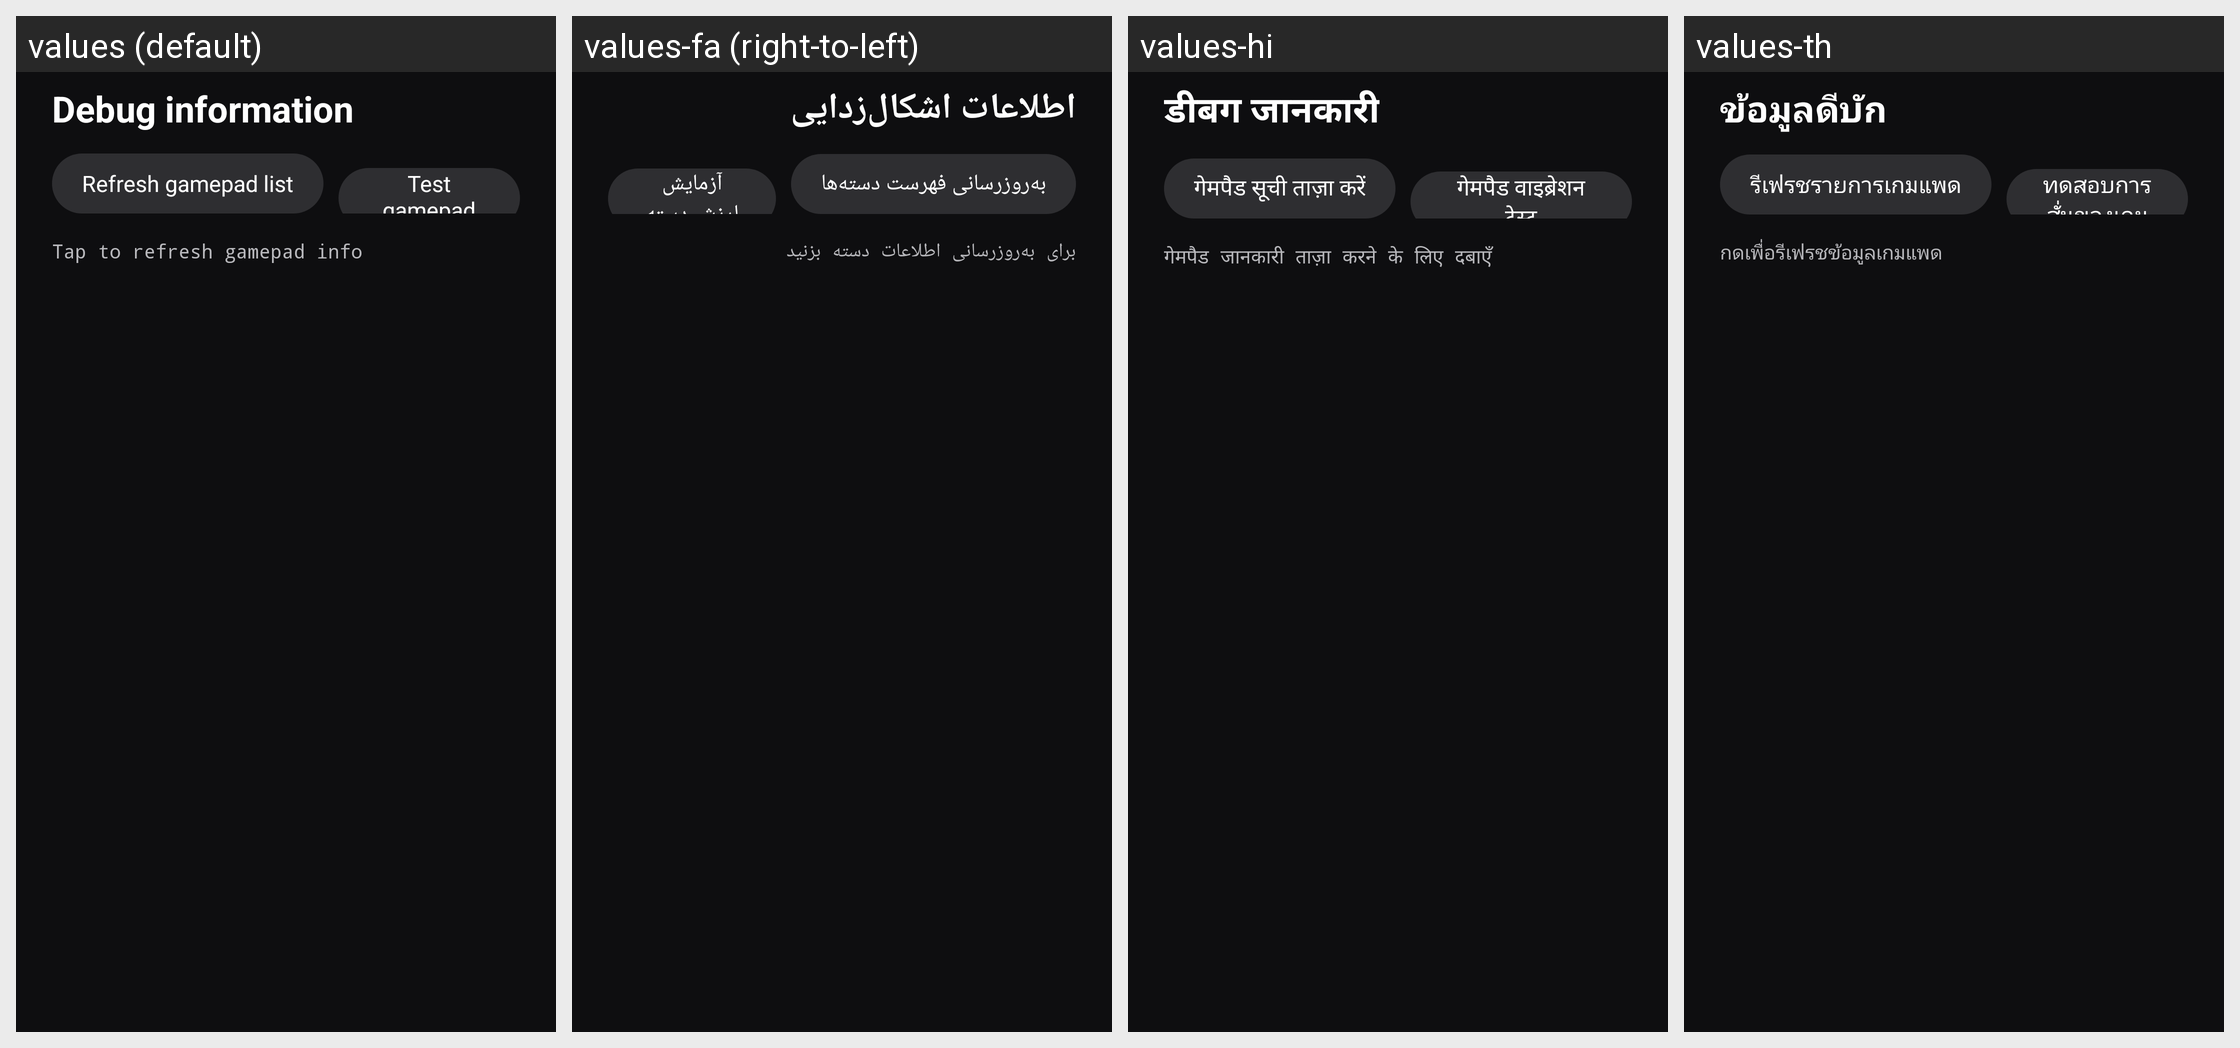

Strings drawn on this Android screen and how each of the app's shown locales translates them:
Android screen res/layout/activity_axitest.xml rendered under 4 locales, left to right: values (default), values-fa (right-to-left), values-hi, values-th. Device: Nexus 5 (rendered at 1080×1920; each locale shown at half size, 540×960, under a caption strip naming it); theme AppTheme.
Other locales in the repository, not shown: values-ar, values-bg, values-cs, values-da, values-de, values-el, values-eo, values-es, values-fi, values-fr, values-hu, values-in, values-it, values-iw, values-ja, values-ko, values-nb, values-nb-rNO, values-nl, values-pl, values-pt, values-pt-rBR, values-ro, values-ru, values-sv, values-tr, values-uk, values-vi, values-zh-rCN, values-zh-rTW.
Strings drawn on this screen, with the default value and each locale's value (text and hints the layout hard-codes, and strings that could not be matched under every locale, appear in the picture but are not listed):

title_debug_info
  values: Debug information
  values-fa: اطلاعات اشکال‌زدایی
  values-hi: डीबग जानकारी
  values-th: ข้อมูลดีบัก

debug_info_refresh_gamepad_list
  values: Refresh gamepad list
  values-fa: به‌روزرسانی فهرست دسته‌ها
  values-hi: गेमपैड सूची ताज़ा करें
  values-th: รีเฟรชรายการเกมแพด

debug_info_test_gamepad_rumble
  values: Test gamepad rumble
  values-fa: آزمایش لرزش دسته
  values-hi: गेमपैड वाइब्रेशन टेस्ट
  values-th: ทดสอบการสั่นของเกมแพด

debug_info_refresh_gamepad_info
  values: Tap to refresh gamepad info
  values-fa: برای به‌روزرسانی اطلاعات دسته بزنید
  values-hi: गेमपैड जानकारी ताज़ा करने के लिए दबाएँ
  values-th: กดเพื่อรีเฟรชข้อมูลเกมแพด
